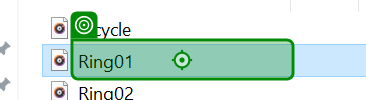
Task: alarm iteration 01
Workflow: Main

Step 1: type a value in window 'Media' (explorer.exe)
